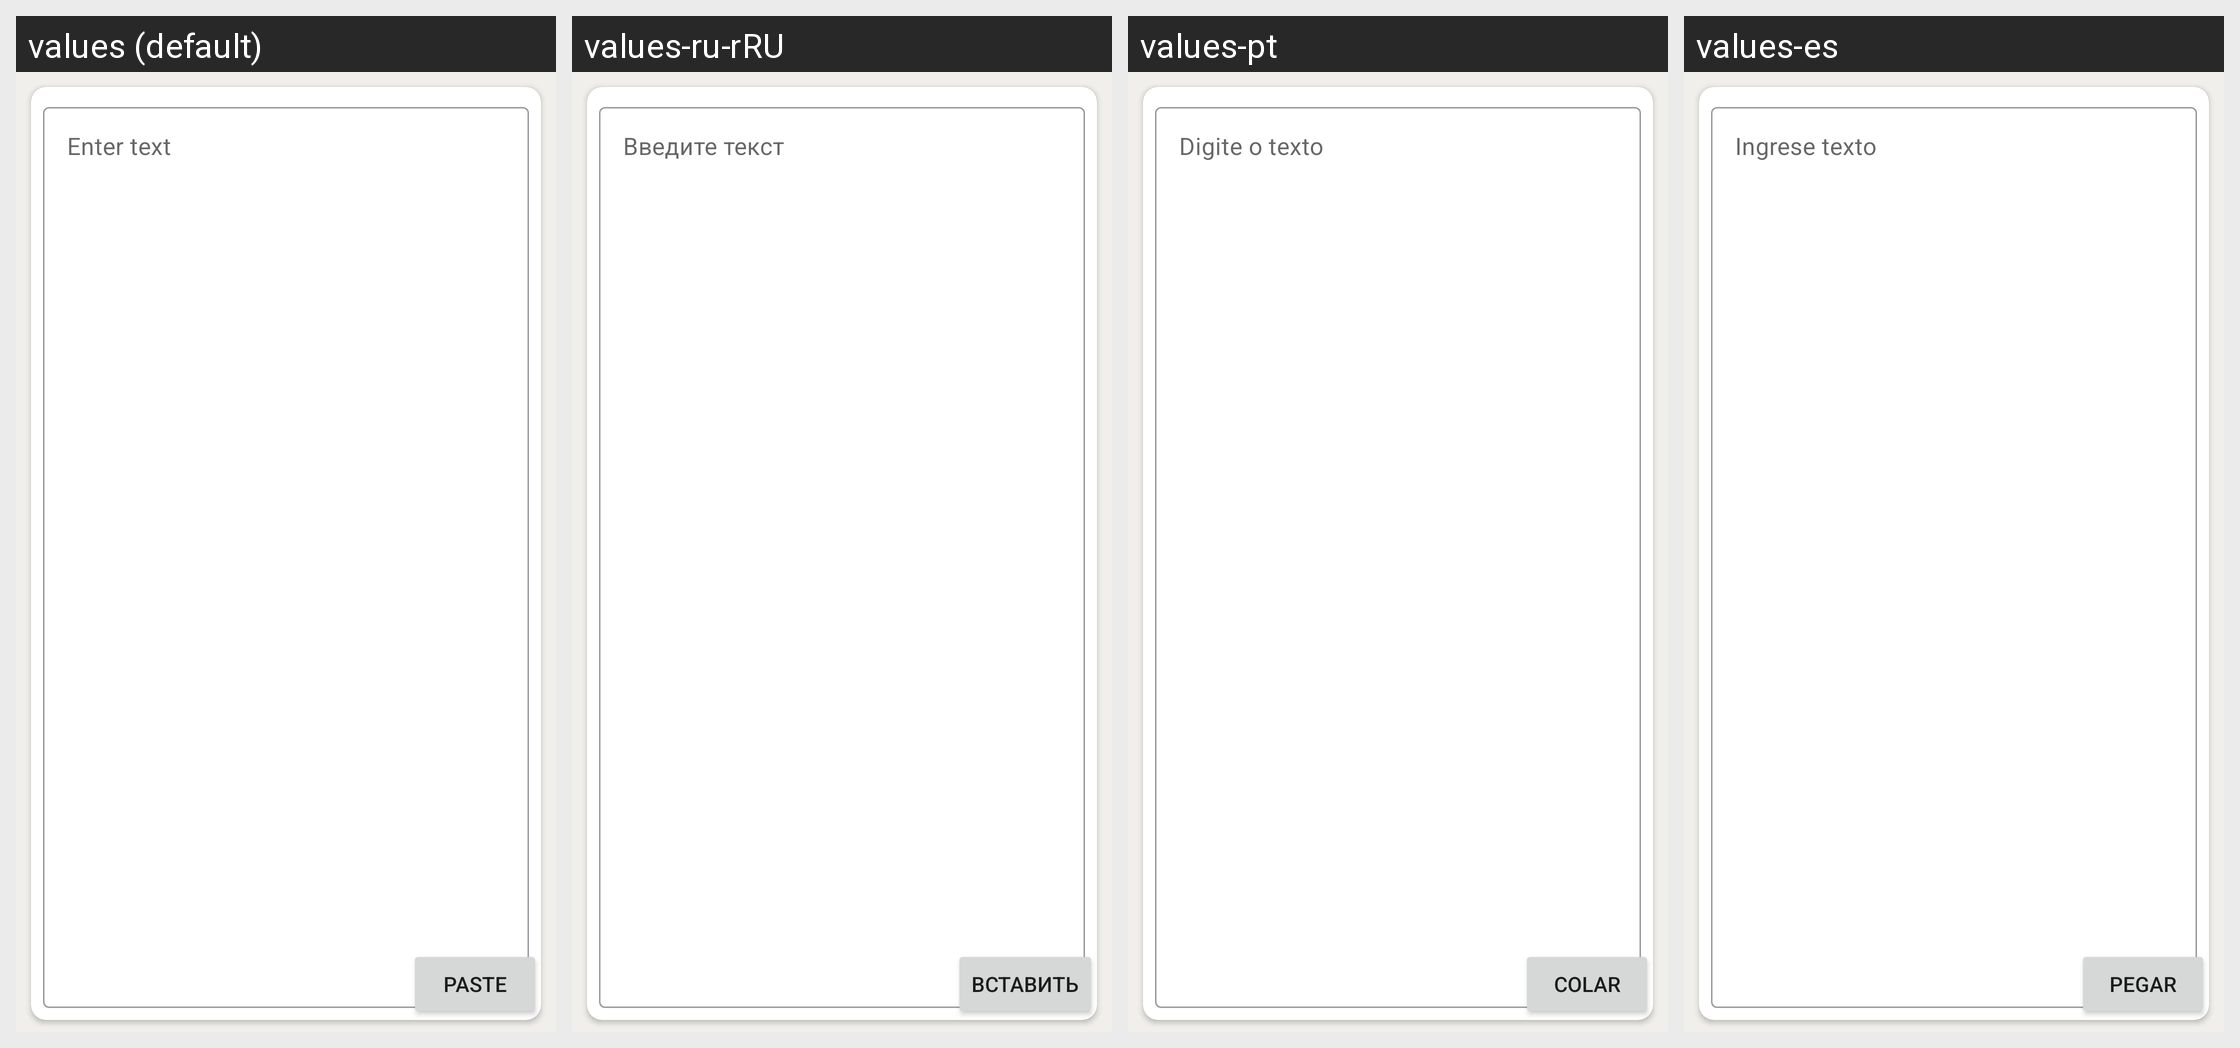

The same Android screen rendered under several of its app's locales, left to right. List the strings drawn on it with the default value and each locale's translation.
Android screen res/layout/fragment_text_generation.xml rendered under 4 locales, left to right: values (default), values-ru-rRU, values-pt, values-es. Device: Nexus 5 (rendered at 1080×1920; each locale shown at half size, 540×960, under a caption strip naming it); theme Theme.QrScanner.
Strings drawn on this screen, with the default value and each locale's value (text and hints the layout hard-codes, and strings that could not be matched under every locale, appear in the picture but are not listed):

enter_text
  values: Enter text
  values-ru-rRU: Введите текст
  values-pt: Digite o texto
  values-es: Ingrese texto

paste
  values: paste
  values-ru-rRU: вставить
  values-pt: colar
  values-es: pegar
